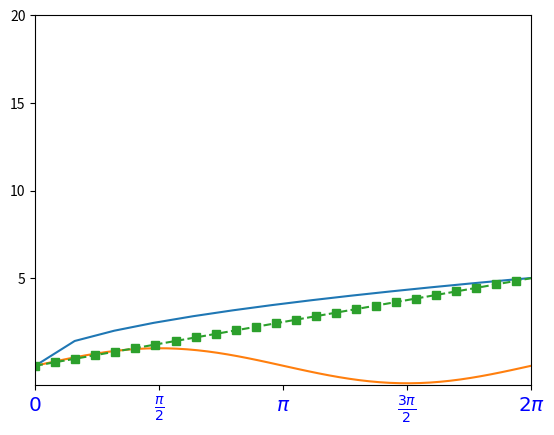
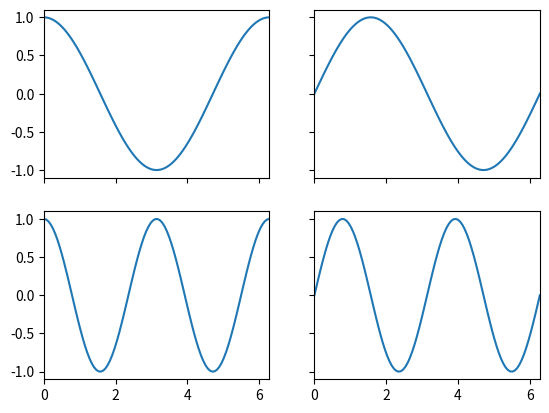

Write Python code to recreate these figures, in order.
import numpy as np 
import matplotlib.pyplot as plt 

## GRAPH ONE USING X AND Y COORDINATES
x = np.arange(0,100.5,0.5) # generate x-axis values
y = 2.0*np.sqrt(x) # calculate y-values
plt.plot(x,y) # plot data onto axes
    # the plt.plot() function performs three separate steps: 
    # (1) fig = plt.figure()
    # (2) ax = fig.add_axes()
    # (3) ax.plot(x,y)
# same as doing the following: 
# (1) fig = plt.figure()
# (2) ax = fig.add_axes([0.1, 0.1, 0.8, 0.8])
# (3) ax.plot(x,y)
plt.show() # display plot to the screen

## GRAPH TWO USING X AND Y COORDINATES
x = np.linspace(0, 2*np.pi)
y= np.sin(x)
plt.plot(x,y)
plt.ylim(-1.1, 1.1)
plt.xlim(0, 2*np.pi)
plt.xticks([0, np.pi/2, np.pi, 3*np.pi/2, 2*np.pi],
           [r'$0$', r'$\frac{\pi}{2}$', r'$\pi$', 
            r'$\frac{3\pi}{2}$', r'$2\pi$'], 
           color = 'b', size = 'x-large')
plt.show()

## GRAPH THREE USING POLAR COORDINATES
theta = np.linspace(0, 8*np.pi, 100)
r = np.linspace(0, 20, 100)
plt.polar(theta, r, 's--') # using angle 'theta' and radial distance 'r'
plt.yticks(range(5, 25, 5))
plt.show()

## GRAPH - SHARING AXES AMONG SUBPLOTS
x = np.linspace(0, 2*np.pi, 100) # x-axis values
fig, ax = plt.subplots(2, 2, sharex = True, sharey = True)
ax[0,0].plot(x, np.cos(x))
ax[0,1].plot(x, np.sin(x))
ax[1,0].plot(x, np.cos(2*x))
ax[1,1].plot(x, np.sin(2*x))
ax[0,0].set_xlim(0, 2*np.pi) # set x-axis limits
plt.show()